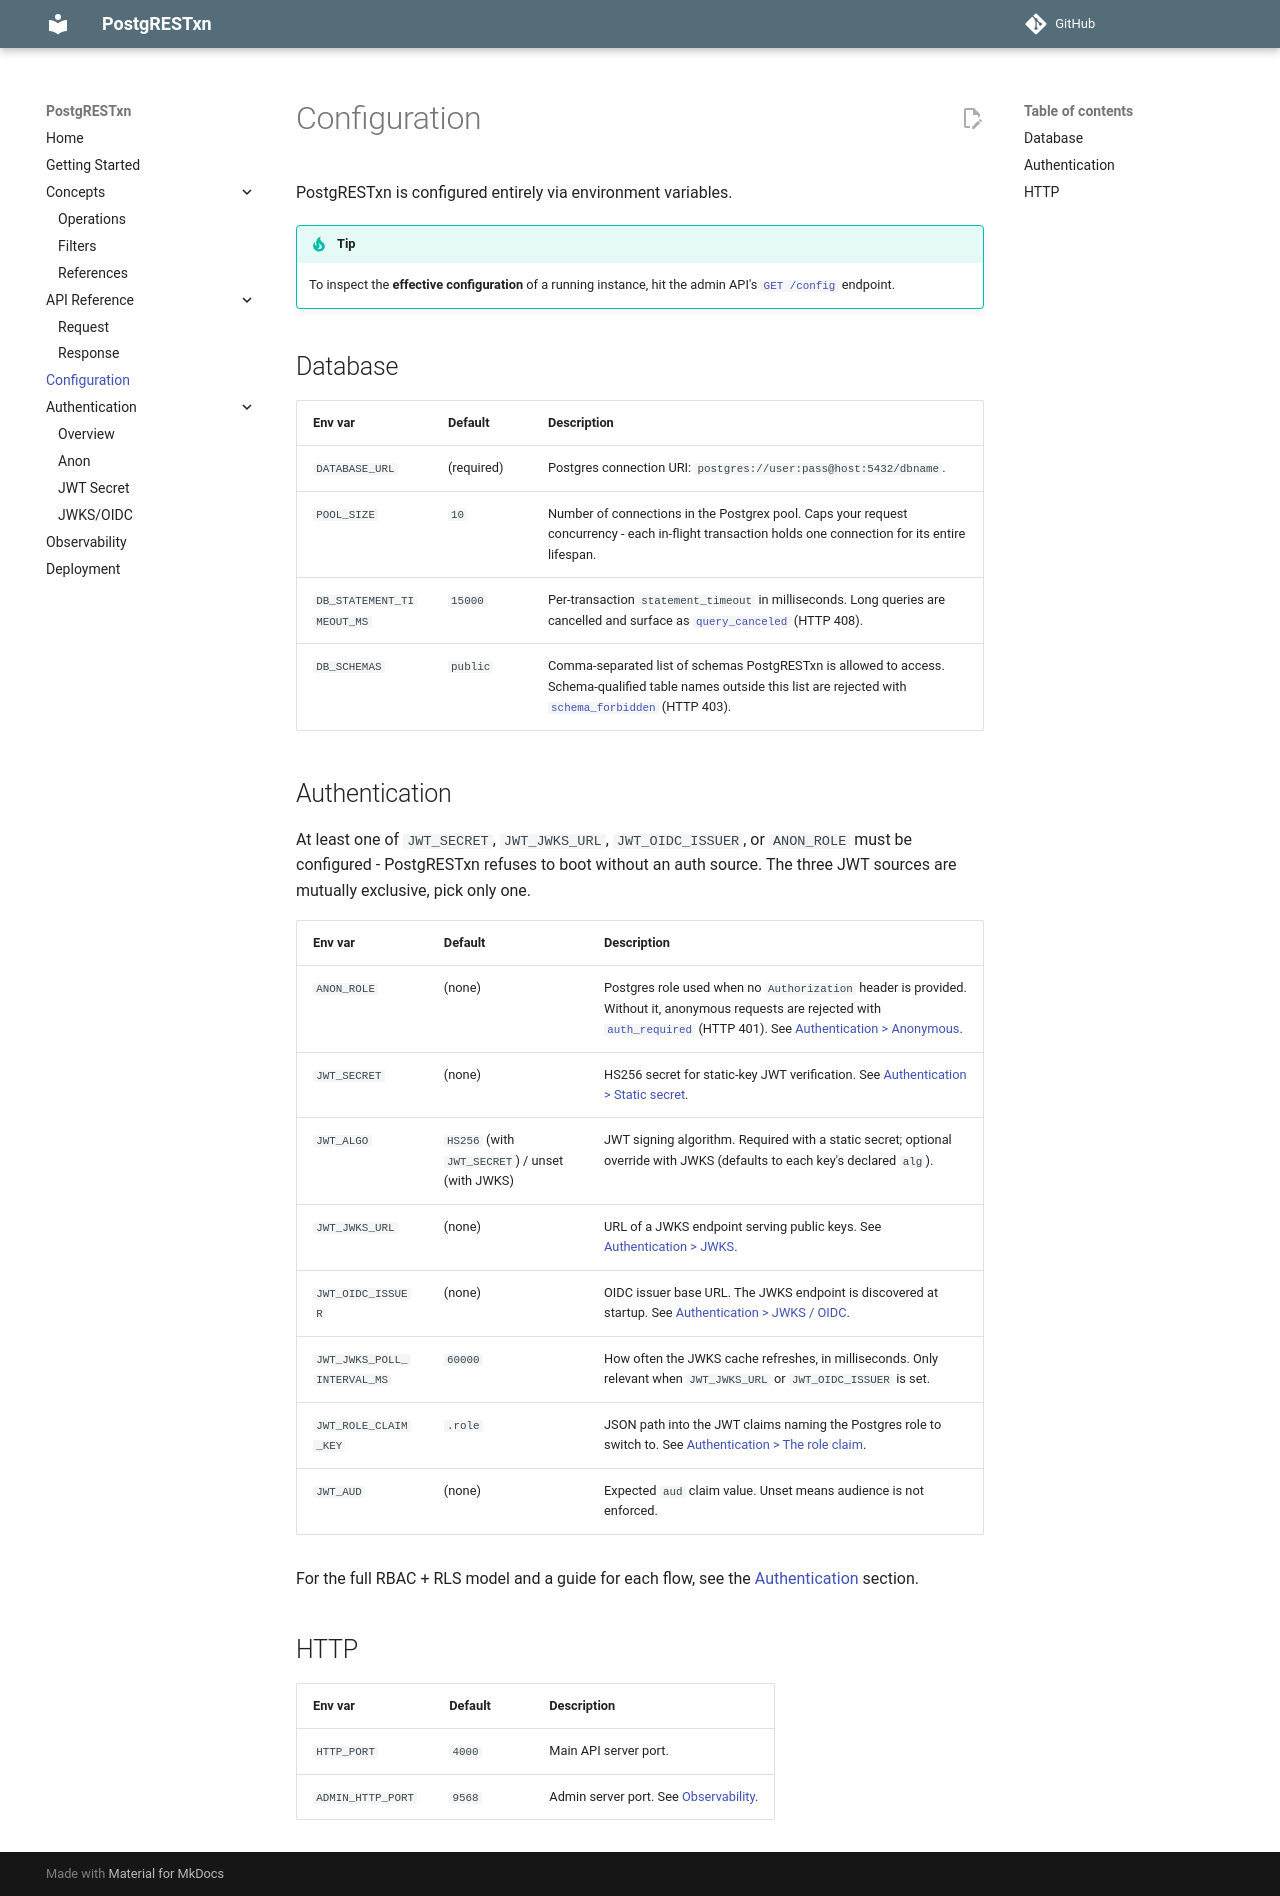

repository: Snehil-Shah/PostgRESTxn · page: v0.1.0/configuration/index.html · generator: mkdocs

# Configuration

PostgRESTxn is configured entirely via environment variables.

!!! tip
    To inspect the **effective configuration** of a running instance, hit the admin API's [`GET /config`](observability.md) endpoint.

## Database

| Env var | Default | Description |
|---|---|---|
| `DATABASE_URL` | (required) | Postgres connection URI: `postgres://user:pass@host:5432/dbname`. |
| `POOL_SIZE` | `10` | Number of connections in the Postgrex pool. Caps your request concurrency - each in-flight transaction holds one connection for its entire lifespan. |
| `DB_STATEMENT_TIMEOUT_MS` | `15000` | Per-transaction `statement_timeout` in milliseconds. Long queries are cancelled and surface as [`query_canceled`](api-reference/response.md#sql-error-to-http-mapping) (HTTP 408). |
| `DB_SCHEMAS` | `public` | Comma-separated list of schemas PostgRESTxn is allowed to access. Schema-qualified table names outside this list are rejected with [`schema_forbidden`](concepts/operations.md#schema-qualification) (HTTP 403). |

## Authentication

At least one of `JWT_SECRET`, `JWT_JWKS_URL`, `JWT_OIDC_ISSUER`, or `ANON_ROLE` must be configured - PostgRESTxn refuses to boot without an auth source. The three JWT sources are mutually exclusive, pick only one.

| Env var | Default | Description |
|---|---|---|
| `ANON_ROLE` | (none) | Postgres role used when no `Authorization` header is provided. Without it, anonymous requests are rejected with [`auth_required`](api-reference/request.md#request-level-errors) (HTTP 401). See [Authentication > Anonymous](authentication/anonymous.md). |
| `JWT_SECRET` | (none) | HS256 secret for static-key JWT verification. See [Authentication > Static secret](authentication/static-secret.md). |
| `JWT_ALGO` | `HS256` (with `JWT_SECRET`) / unset (with JWKS) | JWT signing algorithm. Required with a static secret; optional override with JWKS (defaults to each key's declared `alg`). |
| `JWT_JWKS_URL` | (none) | URL of a JWKS endpoint serving public keys. See [Authentication > JWKS](authentication/jwks.md). |
| `JWT_OIDC_ISSUER` | (none) | OIDC issuer base URL. The JWKS endpoint is discovered at startup. See [Authentication > JWKS / OIDC](authentication/jwks.md). |
| `JWT_JWKS_POLL_INTERVAL_MS` | `60000` | How often the JWKS cache refreshes, in milliseconds. Only relevant when `JWT_JWKS_URL` or `JWT_OIDC_ISSUER` is set. |
| `JWT_ROLE_CLAIM_KEY` | `.role` | JSON path into the JWT claims naming the Postgres role to switch to. See [Authentication > The role claim](authentication/overview.md#the-role-claim). |
| `JWT_AUD` | (none) | Expected `aud` claim value. Unset means audience is not enforced. |

For the full RBAC + RLS model and a guide for each flow, see the [Authentication](authentication/overview.md) section.

## HTTP

| Env var | Default | Description |
|---|---|---|
| `HTTP_PORT` | `4000` | Main API server port. |
| `ADMIN_HTTP_PORT` | `9568` | Admin server port. See [Observability](observability.md). |
